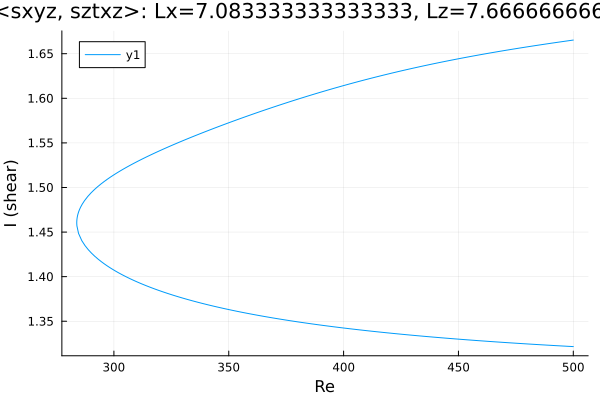

Data behind this chart, as committed beside it:
Re, shear
500.0, 1.665
499.2, 1.665
497.8, 1.665
496.4, 1.664
495, 1.663
493.6, 1.663
492.2, 1.662
490.8, 1.662
489.3, 1.661
487.9, 1.661
486.5, 1.66
485.1, 1.66
483.7, 1.659
482.3, 1.659
480.9, 1.658
479.4, 1.657
478, 1.657
476.6, 1.656
475.2, 1.656
473.8, 1.655
472.4, 1.655
471, 1.654
469.5, 1.653
468.1, 1.653
466.7, 1.652
465.3, 1.651
463.9, 1.651
462.5, 1.65
461.1, 1.65
459.6, 1.649
458.2, 1.648
456.8, 1.648
455.4, 1.647
454, 1.646
452.6, 1.646
451.2, 1.645
449.7, 1.644
448.3, 1.643
446.9, 1.643
445.5, 1.642
444.1, 1.641
442.7, 1.641
441.3, 1.64
439.8, 1.639
438.4, 1.638
437, 1.638
435.6, 1.637
434.2, 1.636
432.8, 1.635
431.4, 1.634
429.9, 1.634
428.5, 1.633
427.1, 1.632
425.7, 1.631
424.3, 1.63
422.9, 1.629
421.5, 1.629
420, 1.628
418.6, 1.627
417.2, 1.626
... 317 more rows
